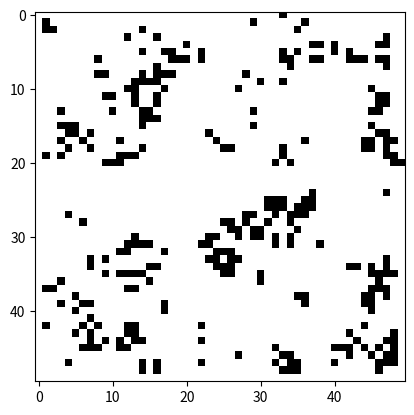

Write the Python code that produced this figure.
import random
import copy
import time
import matplotlib.pyplot as plt
import matplotlib.animation as animation

def create_grid(size):
  """Создает пустую сетку заданного размера."""
  grid = []
  for _ in range(size):
    row = [0] * size
    grid.append(row)
  return grid

def initialize_grid(grid, density):
  """Инициализирует сетку случайными живыми клетками с заданной плотностью."""
  for i in range(len(grid)):
    for j in range(len(grid[0])):
      if random.random() < density:
        grid[i][j] = 1

def count_neighbors(grid, row, col):
  """Подсчитывает количество живых соседей для клетки."""
  size = len(grid)
  count = 0
  for i in range(row - 1, row + 2):
    for j in range(col - 1, col + 2):
      if 0 <= i < size and 0 <= j < size and (i != row or j != col):
        count += grid[i][j]
  return count

def update_grid(grid):
  """Обновляет сетку по правилам игры "Жизнь"."""
  new_grid = copy.deepcopy(grid)
  for i in range(len(grid)):
    for j in range(len(grid[0])):
      neighbors = count_neighbors(grid, i, j)
      if grid[i][j] == 1:
        if neighbors < 3 or neighbors > 5:
          new_grid[i][j] = 0
      else:
        if neighbors == 3:
          new_grid[i][j] = 1
  return new_grid

def animate(frame_num, img, grid):
  """Функция для анимации, которая обновляет изображение в каждом кадре."""
  global global_grid  # Объявляем, что мы будем использовать глобальную переменную 'global_grid'
  global_grid = update_grid(global_grid)  # Обновляем глобальную сетку
  img.set_data(global_grid)  # Используем глобальную сетку для обновления изображения
  return img,

def main():
  """Основная функция."""
  size = 50
  density = 0.2
  global global_grid  # Объявляем глобальную переменную 'global_grid'
  global_grid = create_grid(size)  # Создаем глобальную сетку
  initialize_grid(global_grid, density)  # Инициализируем глобальную сетку

  fig, ax = plt.subplots()
  img = ax.imshow(global_grid, cmap='binary', interpolation='nearest')
  ani = animation.FuncAnimation(fig, animate, fargs=(img, global_grid), interval=100, blit=True)

  plt.show()

if __name__ == "__main__":
  main()